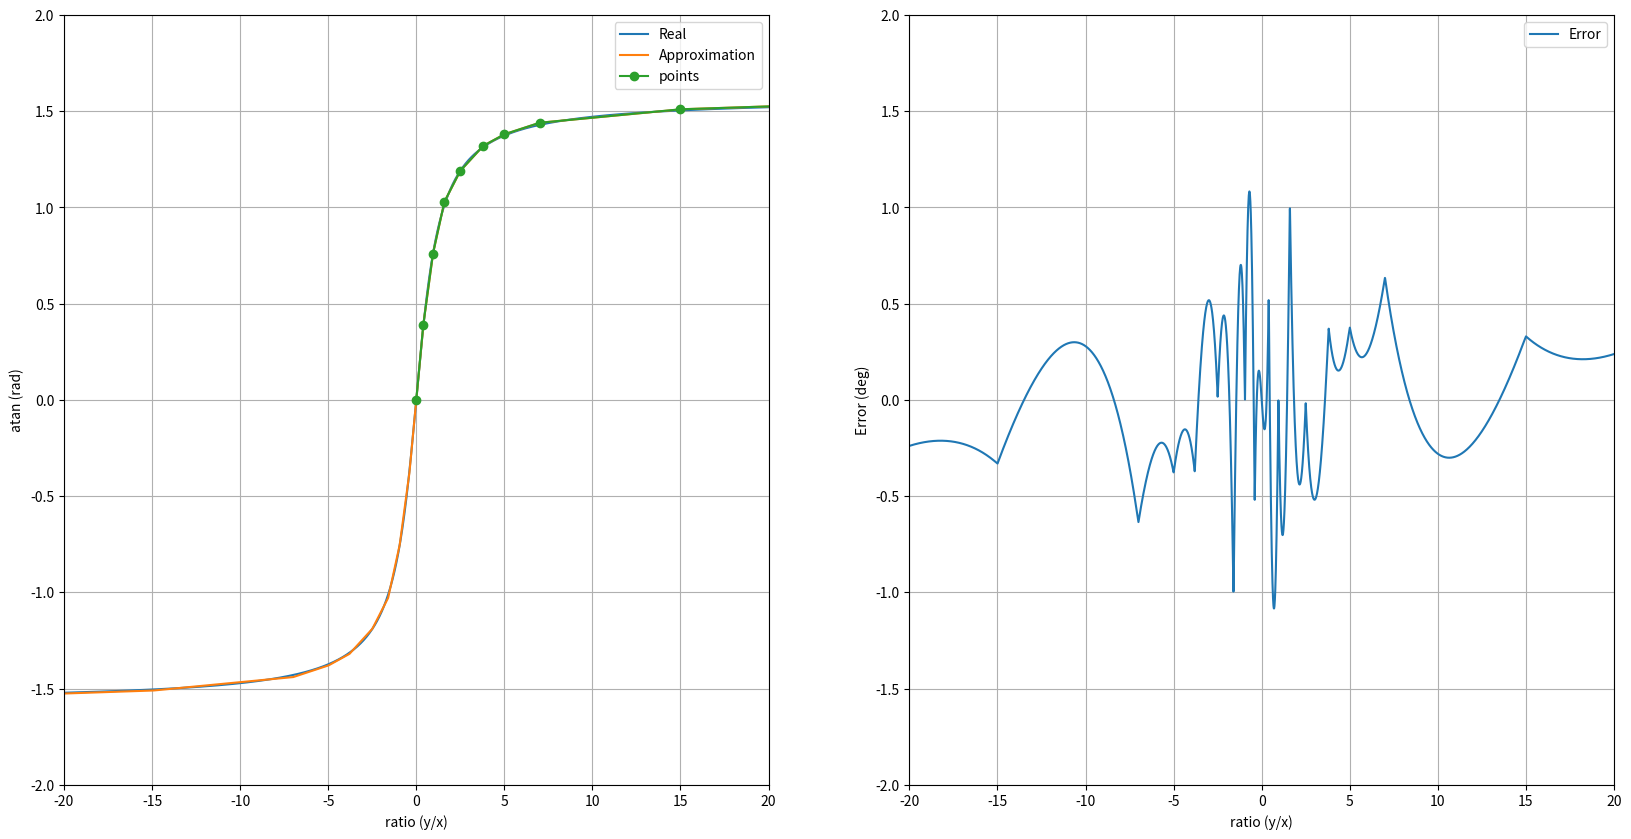
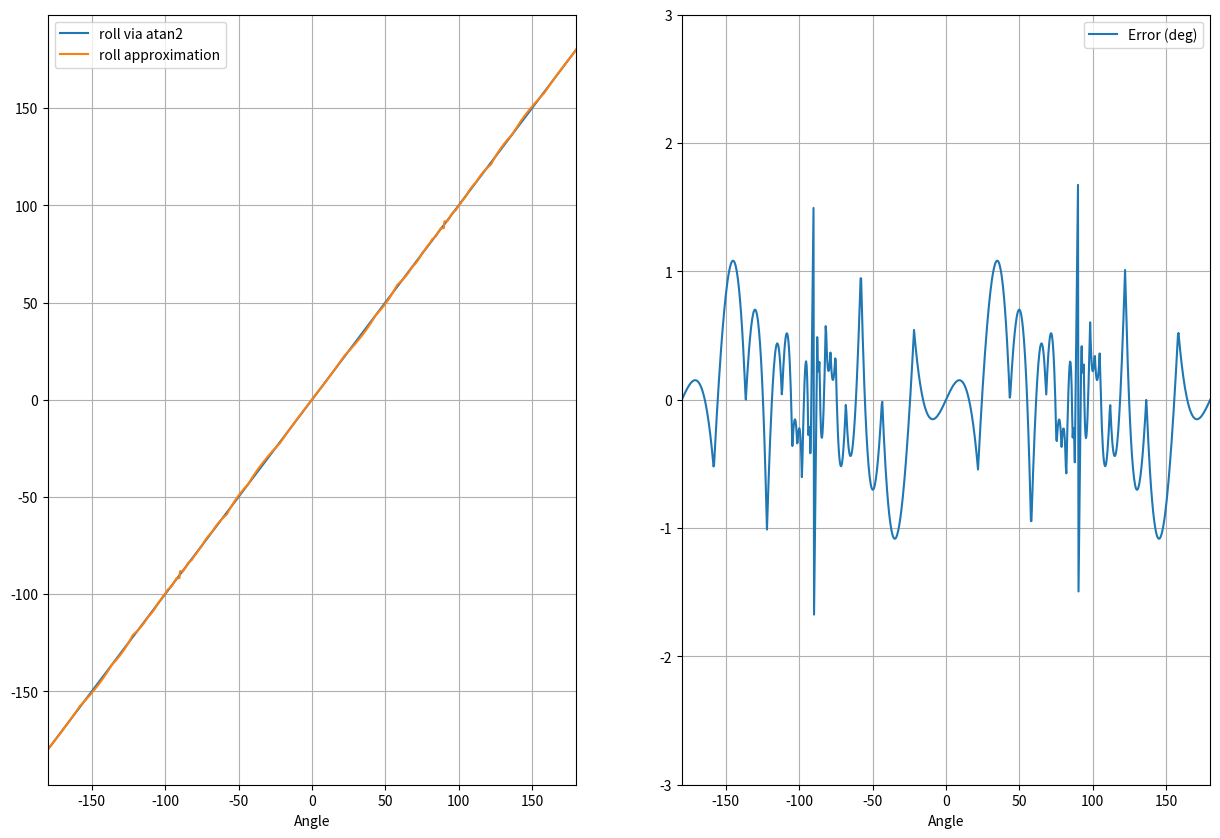

Python code for these plots, in order:
import math
import numpy
import matplotlib.pyplot

px = numpy.array([0, 0.40, 0.95, 1.60, 2.50, 3.8, 5.00, 7.00, 15, 25])
py = numpy.array([0, 0.39, 0.76, 1.03, 1.19, 1.32, 1.38, 1.44, 1.51, 1.54])

for x, y in zip(px, py):
    print(f"    {{ .x = {int(x * 1024)}, .y = {int(y * 180 / numpy.pi * 8)} }},")


# Python implementation of pbio_int_math_atan2_positive.
def atan_single_pos(y, x):
    ratio = abs(y / x)
    for i in range(len(px) - 1):
        if ratio < px[i + 1]:
            return py[i] + (ratio - px[i]) * (py[i + 1] - py[i]) / (px[i + 1] - px[i])
    return py[-1]


# Python implementation of pbio_int_math_atan2.
def atan2_single(y, x):
    atan = atan_single_pos(abs(y), abs(x))
    if (x > 0 and y < 0) or (x < 0 and y > 0):
        atan *= -1
    if x > 0:
        return atan
    if atan > 0:
        return atan - numpy.pi
    else:
        return atan + numpy.pi


# Numpy-like variant that can deal with arrays.
def atan2(y, x):
    return numpy.array([atan2_single(b, a) for b, a in zip(y, x)])


# Get two axes in one figure.
figure, axes = matplotlib.pyplot.subplots(nrows=1, ncols=2, figsize=(20, 10))
atan_axis, error_axis = axes

ratios = numpy.linspace(-40, 40, num=10000)
atan_real = numpy.arctan(ratios)
atan_appr = numpy.array([atan2_single(r, 1) for r in ratios])

# Plot the atan data.
atan_axis.plot(ratios, atan_real, label="Real")
atan_axis.plot(ratios, atan_appr, label="Approximation")
atan_axis.plot(px, py, label="points", marker="o")
atan_axis.set_ylabel("atan (rad)")

# Plot error data
error_axis.plot(ratios, numpy.degrees(atan_appr - atan_real), label="Error")
error_axis.set_ylabel("Error (deg)")

# Show grid, legend, and fix bounds.
for axis in (atan_axis, error_axis):
    axis.grid(True)
    axis.legend()
    axis.set_xlim(-20, 20)
    axis.set_ylim(-2, 2)
    axis.set_xlabel("ratio (y/x)")

# Sample data for full roll turn
angle = numpy.linspace(-numpy.pi, numpy.pi, num=1000)
angle_deg = numpy.degrees(angle)
accel_z = 9810 * numpy.cos(angle)
accel_y = 9810 * numpy.sin(angle)

# Result if atan2 is available.
roll = numpy.degrees(numpy.arctan2(accel_y, accel_z))
roll_simple = numpy.degrees(atan2(accel_y, accel_z))

# Get two axes in one figure.
figure, (angle_axis, error_axis) = matplotlib.pyplot.subplots(
    nrows=1, ncols=2, figsize=(15, 10)
)

# Plot angle data
angle_axis.plot(angle_deg, roll, label="roll via atan2")
angle_axis.plot(angle_deg, roll_simple, label="roll approximation")

# Plot angle data
error_axis.plot(angle_deg, roll - roll_simple, label="Error (deg)")
error_axis.set_ylim(-3, 3)

# Show grid, legend, and fix bounds.
for axis in (angle_axis, error_axis):
    axis.grid(True)
    axis.legend()
    axis.set_xlim(angle_deg[0], angle_deg[-1])
    axis.set_xlabel("Angle")

